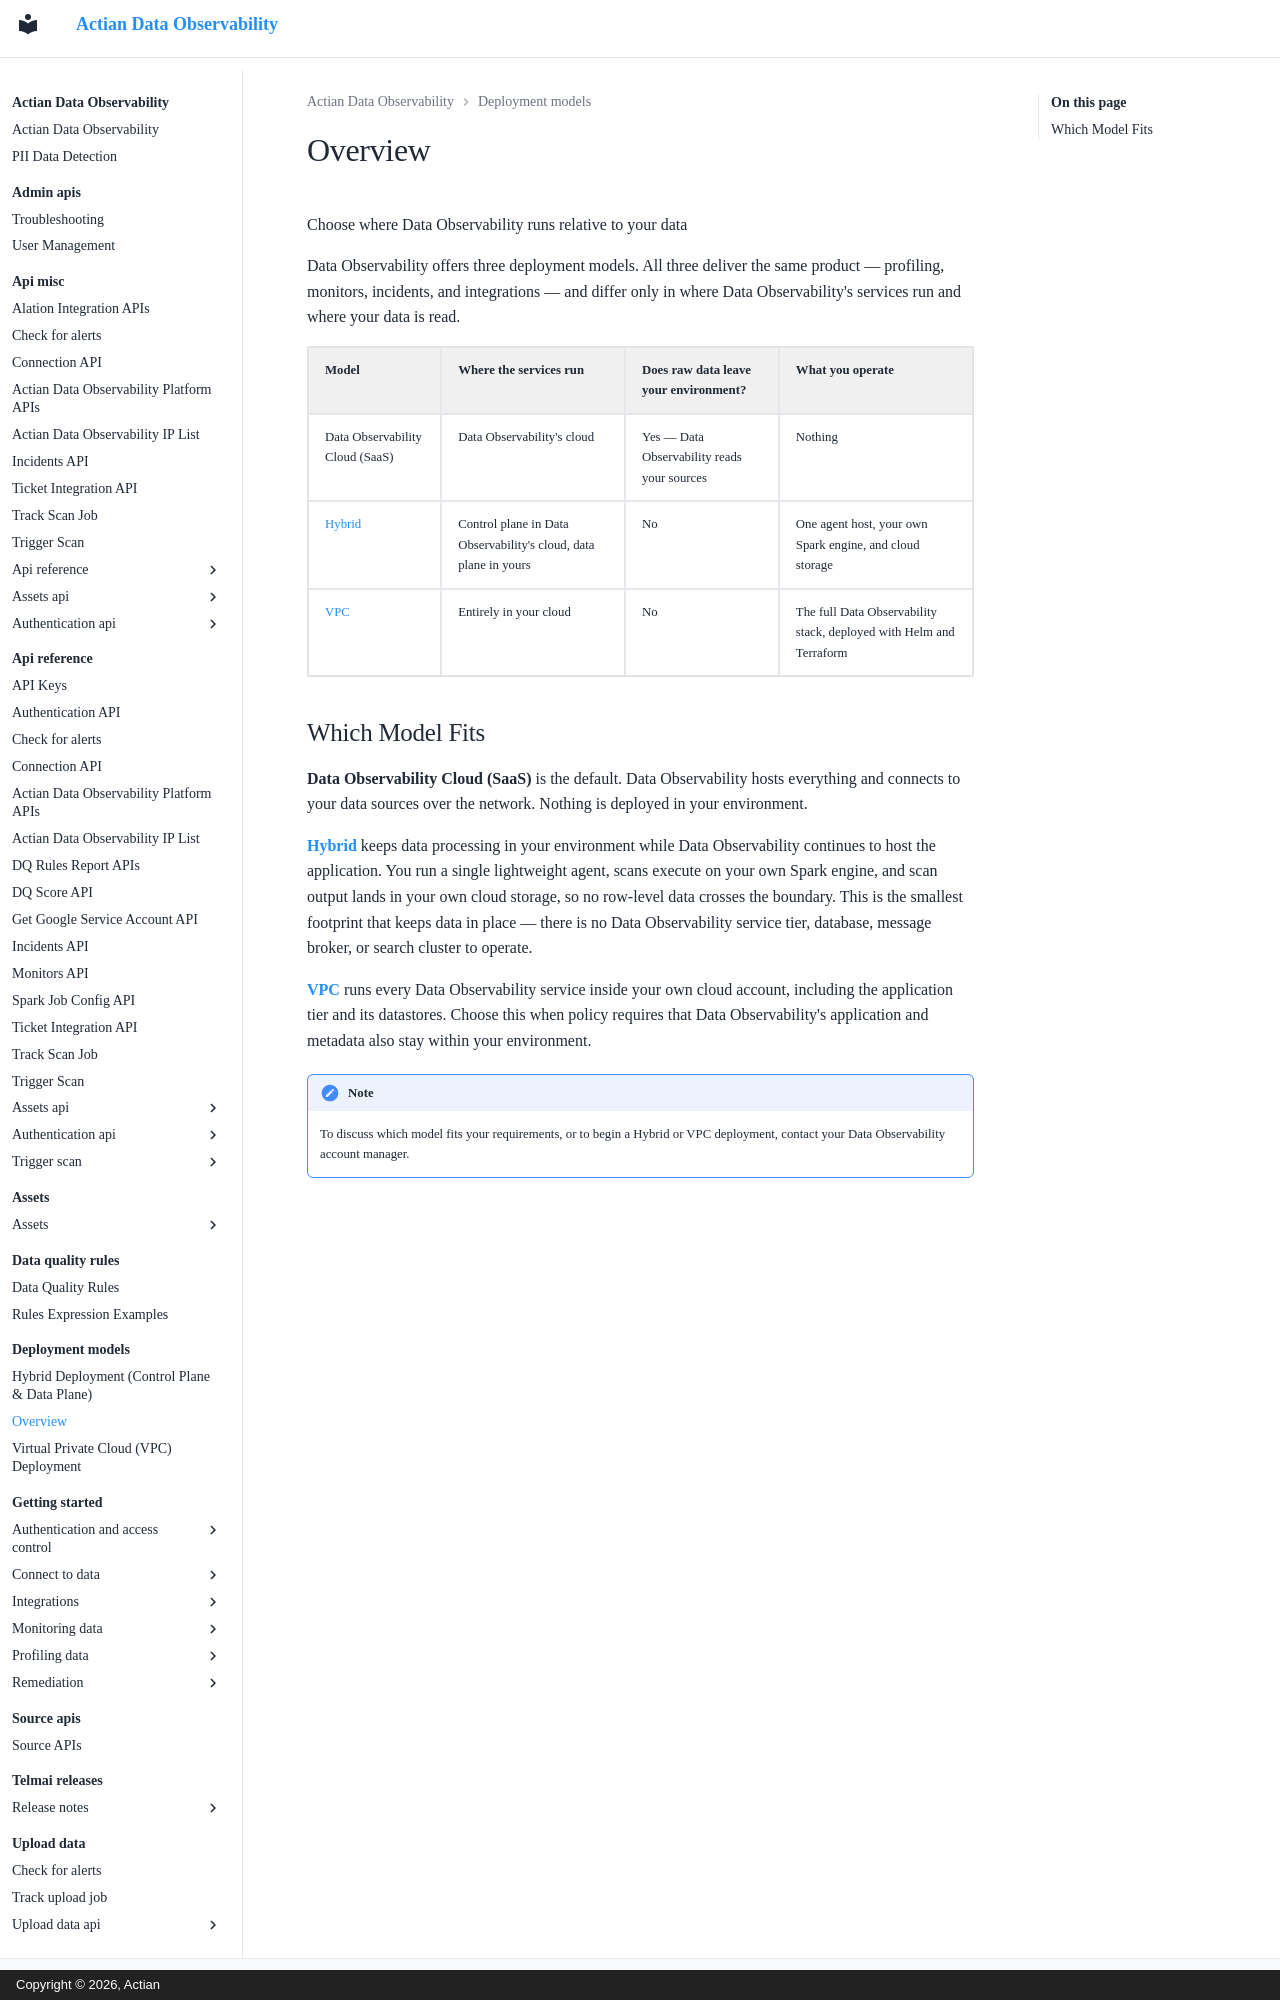

repository: ActianCorp/data-observability-docs · page: deployment-models/overview.html · generator: mkdocs · copyright: Copyright © 2026, Actian

# Overview

Choose where Data Observability runs relative to your data

Data Observability offers three deployment models. All three deliver the same product — profiling, monitors, incidents, and integrations — and differ only in where Data Observability's services run and where your data is read.

| Model   | Where the services run  | Does raw data leave your environment? | What you operate    |
| ------- | ----------------------- | ------------------------------------- | ------------------- |
| Data Observability Cloud (SaaS) | Data Observability's cloud | Yes — Data Observability reads your sources | Nothing |
| [Hybrid](hybrid-deployment.md) | Control plane in Data Observability's cloud, data plane in yours | No | One agent host, your own Spark engine, and cloud storage  |
| [VPC](virtual-private-cloud-vpc-deployment.md) | Entirely in your cloud | No | The full Data Observability stack, deployed with Helm and Terraform |
